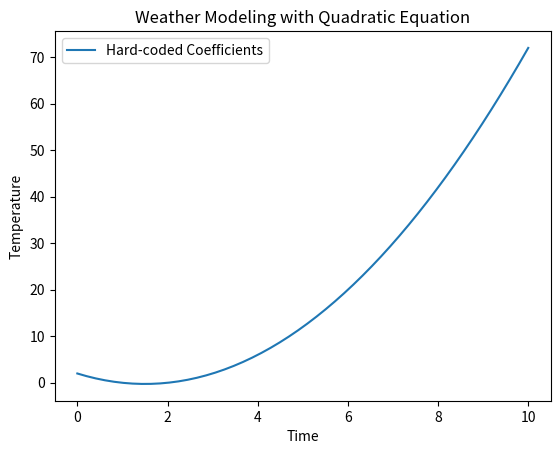

This chart was generated by the following Python code:
import matplotlib.pyplot as plt
import numpy as np

def quadratic_model(time):
    a = 1.0
    b = -3.0
    c = 2.0

    temp = a * (time ** 2) + b * time + c
    return temp

def main():
    time_values = np.linspace(0, 10, 50)

    temp_hardcoded = quadratic_model(time_values)

    # Plot the results
    plt.plot(time_values, temp_hardcoded, label='Hard-coded Coefficients')
    plt.xlabel('Time')
    plt.ylabel('Temperature')
    plt.legend()
    plt.title('Weather Modeling with Quadratic Equation')
    plt.show()

if __name__ == "__main__":
  main()